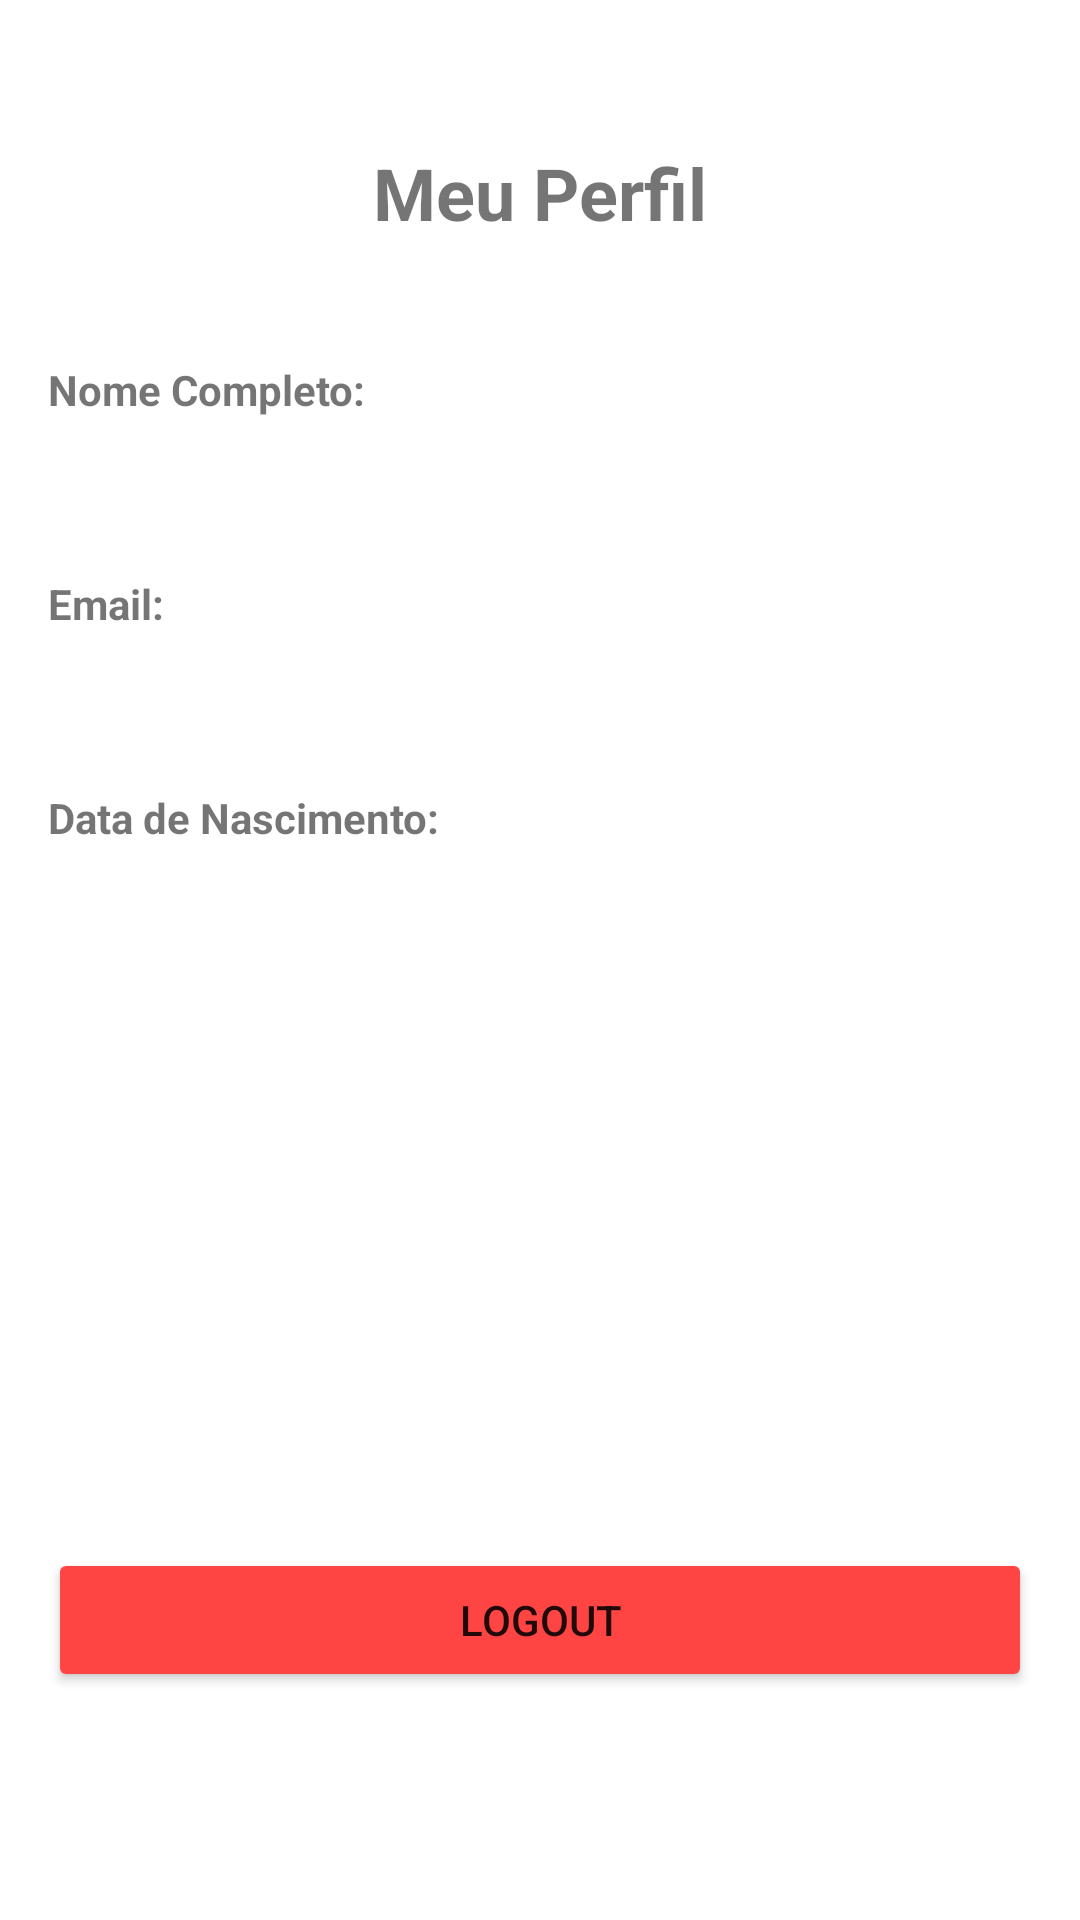

This screen was rendered from an Android layout file. Write that file and the resources it references.
<!-- AndroidManifest.xml: application theme Theme.TrabalhoDispositivosMóvies -->
<!-- res/layout/fragment_perfil.xml -->
<?xml version="1.0" encoding="utf-8"?>
<androidx.constraintlayout.widget.ConstraintLayout xmlns:android="http://schemas.android.com/apk/res/android"
    xmlns:app="http://schemas.android.com/apk/res-auto"
    xmlns:tools="http://schemas.android.com/tools"
    android:layout_width="match_parent"
    android:layout_height="match_parent"
    android:padding="16dp"
    tools:context=".ui.perfil.PerfilFragment"> 

    <TextView
        android:id="@+id/textViewTituloPerfil"
        android:layout_width="wrap_content"
        android:layout_height="wrap_content"
        android:layout_marginTop="32dp"
        android:text="Meu Perfil"
        android:textSize="24sp"
        android:textStyle="bold"
        app:layout_constraintEnd_toEndOf="parent"
        app:layout_constraintStart_toStartOf="parent"
        app:layout_constraintTop_toTopOf="parent" />

    
    <TextView
        android:id="@+id/textViewLabelNome"
        android:layout_width="wrap_content"
        android:layout_height="wrap_content"
        android:layout_marginTop="40dp"
        android:text="Nome Completo:"
        android:textStyle="bold"
        app:layout_constraintStart_toStartOf="parent"
        app:layout_constraintTop_toBottomOf="@id/textViewTituloPerfil" />

    <TextView
        android:id="@+id/textViewNome"
        android:layout_width="0dp"
        android:layout_height="wrap_content"
        android:layout_marginTop="4dp"
        android:textSize="18sp"
        app:layout_constraintEnd_toEndOf="parent"
        app:layout_constraintStart_toStartOf="parent"
        app:layout_constraintTop_toBottomOf="@id/textViewLabelNome"
        tools:text="Felipe Nobre Gemini" />

    
    <TextView
        android:id="@+id/textViewLabelEmail"
        android:layout_width="wrap_content"
        android:layout_height="wrap_content"
        android:layout_marginTop="24dp"
        android:text="Email:"
        android:textStyle="bold"
        app:layout_constraintStart_toStartOf="parent"
        app:layout_constraintTop_toBottomOf="@id/textViewNome" />

    <TextView
        android:id="@+id/textViewEmail"
        android:layout_width="0dp"
        android:layout_height="wrap_content"
        android:layout_marginTop="4dp"
        android:textSize="18sp"
        app:layout_constraintEnd_toEndOf="parent"
        app:layout_constraintStart_toStartOf="parent"
        app:layout_constraintTop_toBottomOf="@id/textViewLabelEmail"
        tools:text="felipe.gemini@example.com" />

    
    <TextView
        android:id="@+id/textViewLabelDataNascimento"
        android:layout_width="wrap_content"
        android:layout_height="wrap_content"
        android:layout_marginTop="24dp"
        android:text="Data de Nascimento:"
        android:textStyle="bold"
        app:layout_constraintStart_toStartOf="parent"
        app:layout_constraintTop_toBottomOf="@id/textViewEmail" />

    <TextView
        android:id="@+id/textViewDataNascimento"
        android:layout_width="0dp"
        android:layout_height="wrap_content"
        android:layout_marginTop="4dp"
        android:textSize="18sp"
        app:layout_constraintEnd_toEndOf="parent"
        app:layout_constraintStart_toStartOf="parent"
        app:layout_constraintTop_toBottomOf="@id/textViewLabelDataNascimento"
        tools:text="01/01/1990" />

    
    <Button
        android:id="@+id/buttonLogout"
        android:layout_width="0dp"
        android:layout_height="wrap_content"
        android:layout_marginBottom="60dp"
        android:backgroundTint="@android:color/holo_red_light"
        android:text="Logout"
        app:layout_constraintBottom_toBottomOf="parent"
        app:layout_constraintEnd_toEndOf="parent"
        app:layout_constraintStart_toStartOf="parent" />

</androidx.constraintlayout.widget.ConstraintLayout>
<!-- resources referenced by this layout -->
<resources>
  <style name="Theme.TrabalhoDispositivosMóvies" parent="Theme.MaterialComponents.DayNight.NoActionBar">
          
          <item name="colorPrimary">@color/purple_500</item>
          <item name="colorPrimaryVariant">@color/purple_700</item>
          <item name="colorOnPrimary">@color/white</item>
          
          <item name="colorSecondary">@color/teal_200</item>
          <item name="colorSecondaryVariant">@color/teal_700</item>
          <item name="colorOnSecondary">@color/black</item>
          
          <item name="android:statusBarColor">?attr/colorPrimaryVariant</item>
          
          <item name="colorContainer">@color/container_light_gray</item>
      </style>
  <color name="purple_500">#FF6200EE</color>
  <color name="purple_700">#FF3700B3</color>
  <color name="white">#FFFFFFFF</color>
  <color name="teal_200">#FF03DAC5</color>
  <color name="teal_700">#FF018786</color>
  <color name="black">#FF000000</color>
  <color name="container_light_gray">#F4F4F4FF</color>
</resources>
